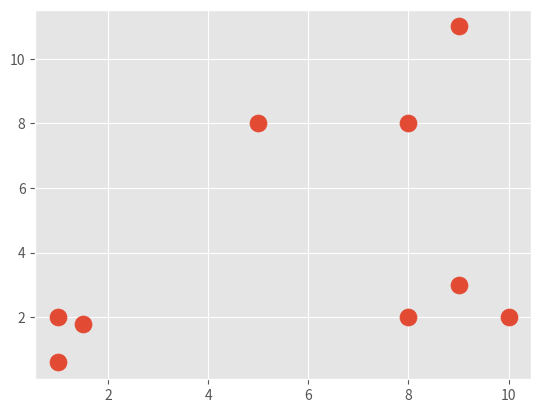

Write the Python code that produced this figure.
import matplotlib.pyplot as plt
from matplotlib import style
style.use('ggplot')
import numpy as np

X = np.array([[1,2], [1.5,1.8], [5,8], [8,8], [1, 0.6], [9,11], [8,2], [10,2], [9,3]])

# plt.scatter(X[:,0], X[:,1], s=150)
# plt.show()

colors = 10*['g', 'r', 'c', 'b', 'k']

class Mean_Shift:
    def __init__(self, radius=4):
        self.radius = radius
    
    def fit(self, data):
        centroids = {}

        while True:
            new_centroids = []
            for i in centroids:
                in_bandwidth = []
                centroid = centroids[i]

                for featureset in data:
                    if np.linalg.norm(featureset-centroid) < self.radius:
                        in_bandwidth.append(featureset)
                new_centroid = np.average(in_bandwidth, axis=0)
                new_centroids.append(tuple(new_centroid))
            
            uniques = sorted(list(set(new_centroids)))
            prev_centroids = dict(centroids)

            centroids = {}
            for i in range(len(uniques)):
                centroids[i] = np.array(uniques[i])
            
            optimized = True

            for i in centroids:
                if not np.array_equal(centroids[i], prev_centroids[i]):
                    optimized = False
                if not optimized:
                    break
            
            if optimized:
                break
        
        self.centroids = centroids

    def predict(self, data):
        pass

clf = Mean_Shift()
clf.fit(X)

centroids = clf.centroids
plt.scatter(X[:,0], X[:,1], s=150)

for c in centroids:
    plt.scatter(centroids[c][0], centroids[c][1], color='k', marker='*', s=150)

plt.show()
        